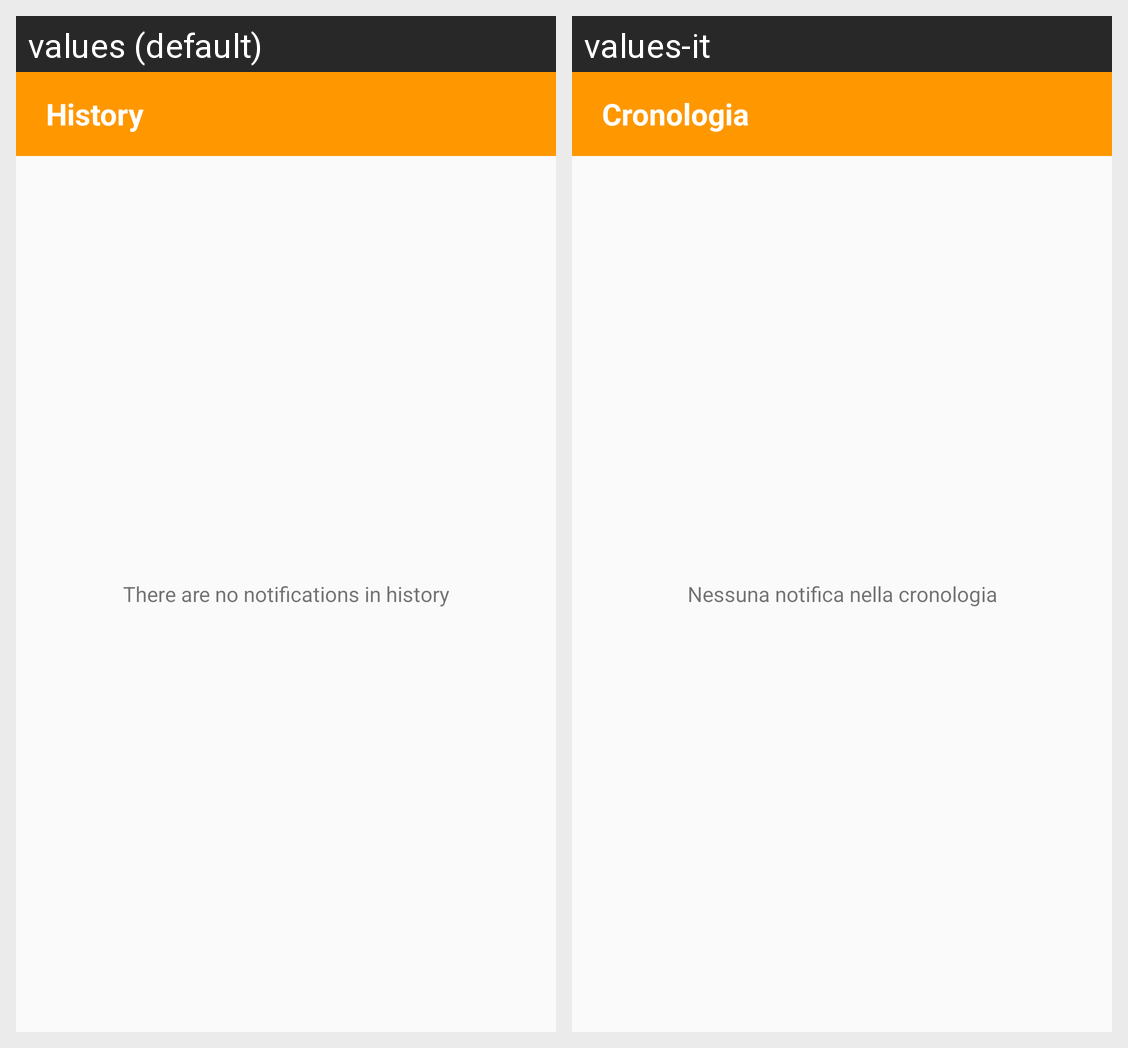

Here is an Android app screen in its default locale and in the app's own translations. Write out the translated-string differences for the strings that appear on this screen.
Android screen res/layout/activity_history.xml rendered under 2 locales, left to right: values (default), values-it. Device: Nexus 5 (rendered at 1080×1920; each locale shown at half size, 540×960, under a caption strip naming it); theme AppTheme.
Strings drawn on this screen, with the default value and each locale's value (text and hints the layout hard-codes, and strings that could not be matched under every locale, appear in the picture but are not listed):

histrory
  values: History
  values-it: Cronologia

empty_history
  values: There are no notifications in history
  values-it: Nessuna notifica nella cronologia
